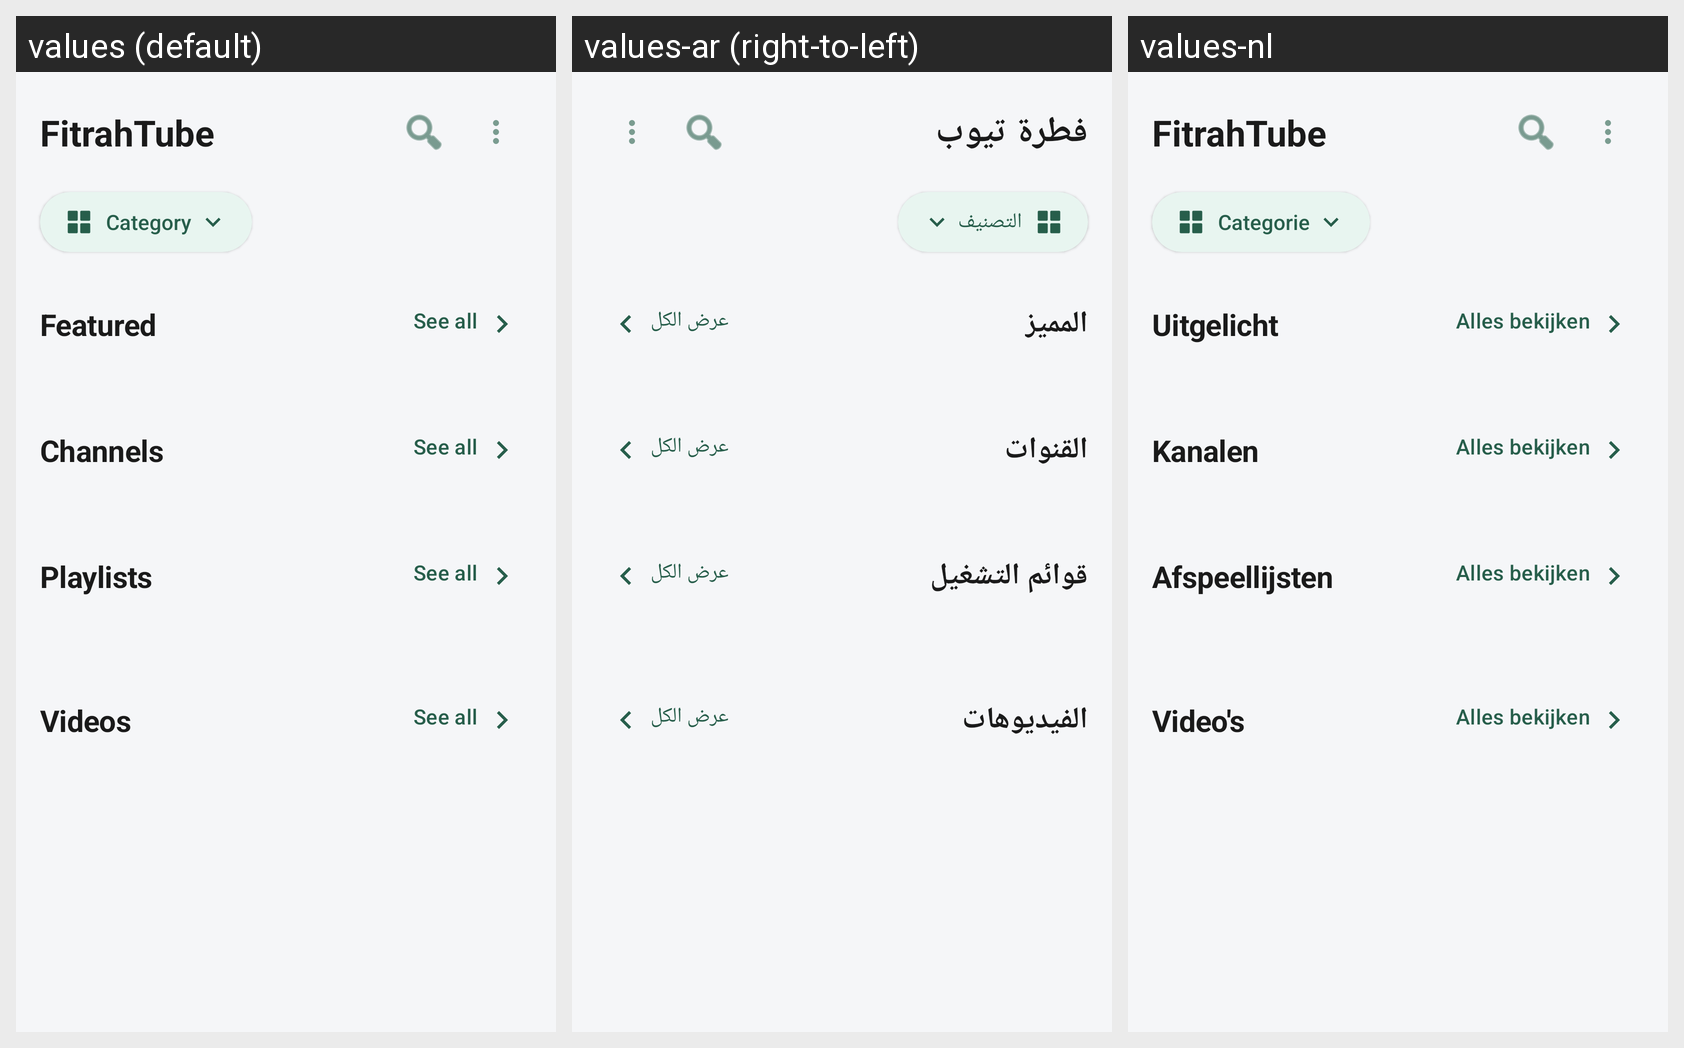

Strings drawn on this Android screen and how each of the app's shown locales translates them:
Android screen res/layout/fragment_home_new.xml rendered under 3 locales, left to right: values (default), values-ar (right-to-left), values-nl. Device: Nexus 5 (rendered at 1080×1920; each locale shown at half size, 540×960, under a caption strip naming it); theme Theme.Albunyaan.
Strings drawn on this screen, with the default value and each locale's value (text and hints the layout hard-codes, and strings that could not be matched under every locale, appear in the picture but are not listed):

app_name
  values: FitrahTube
  values-ar: فطرة تيوب
  values-nl: FitrahTube

filter_category
  values: Category
  values-ar: التصنيف
  values-nl: Categorie

section_featured
  values: Featured
  values-ar: المميز
  values-nl: Uitgelicht

see_all
  values: See all
  values-ar: عرض الكل
  values-nl: Alles bekijken

section_channels
  values: Channels
  values-ar: القنوات
  values-nl: Kanalen

section_playlists
  values: Playlists
  values-ar: قوائم التشغيل
  values-nl: Afspeellijsten

section_videos
  values: Videos
  values-ar: الفيديوهات
  values-nl: Video's
